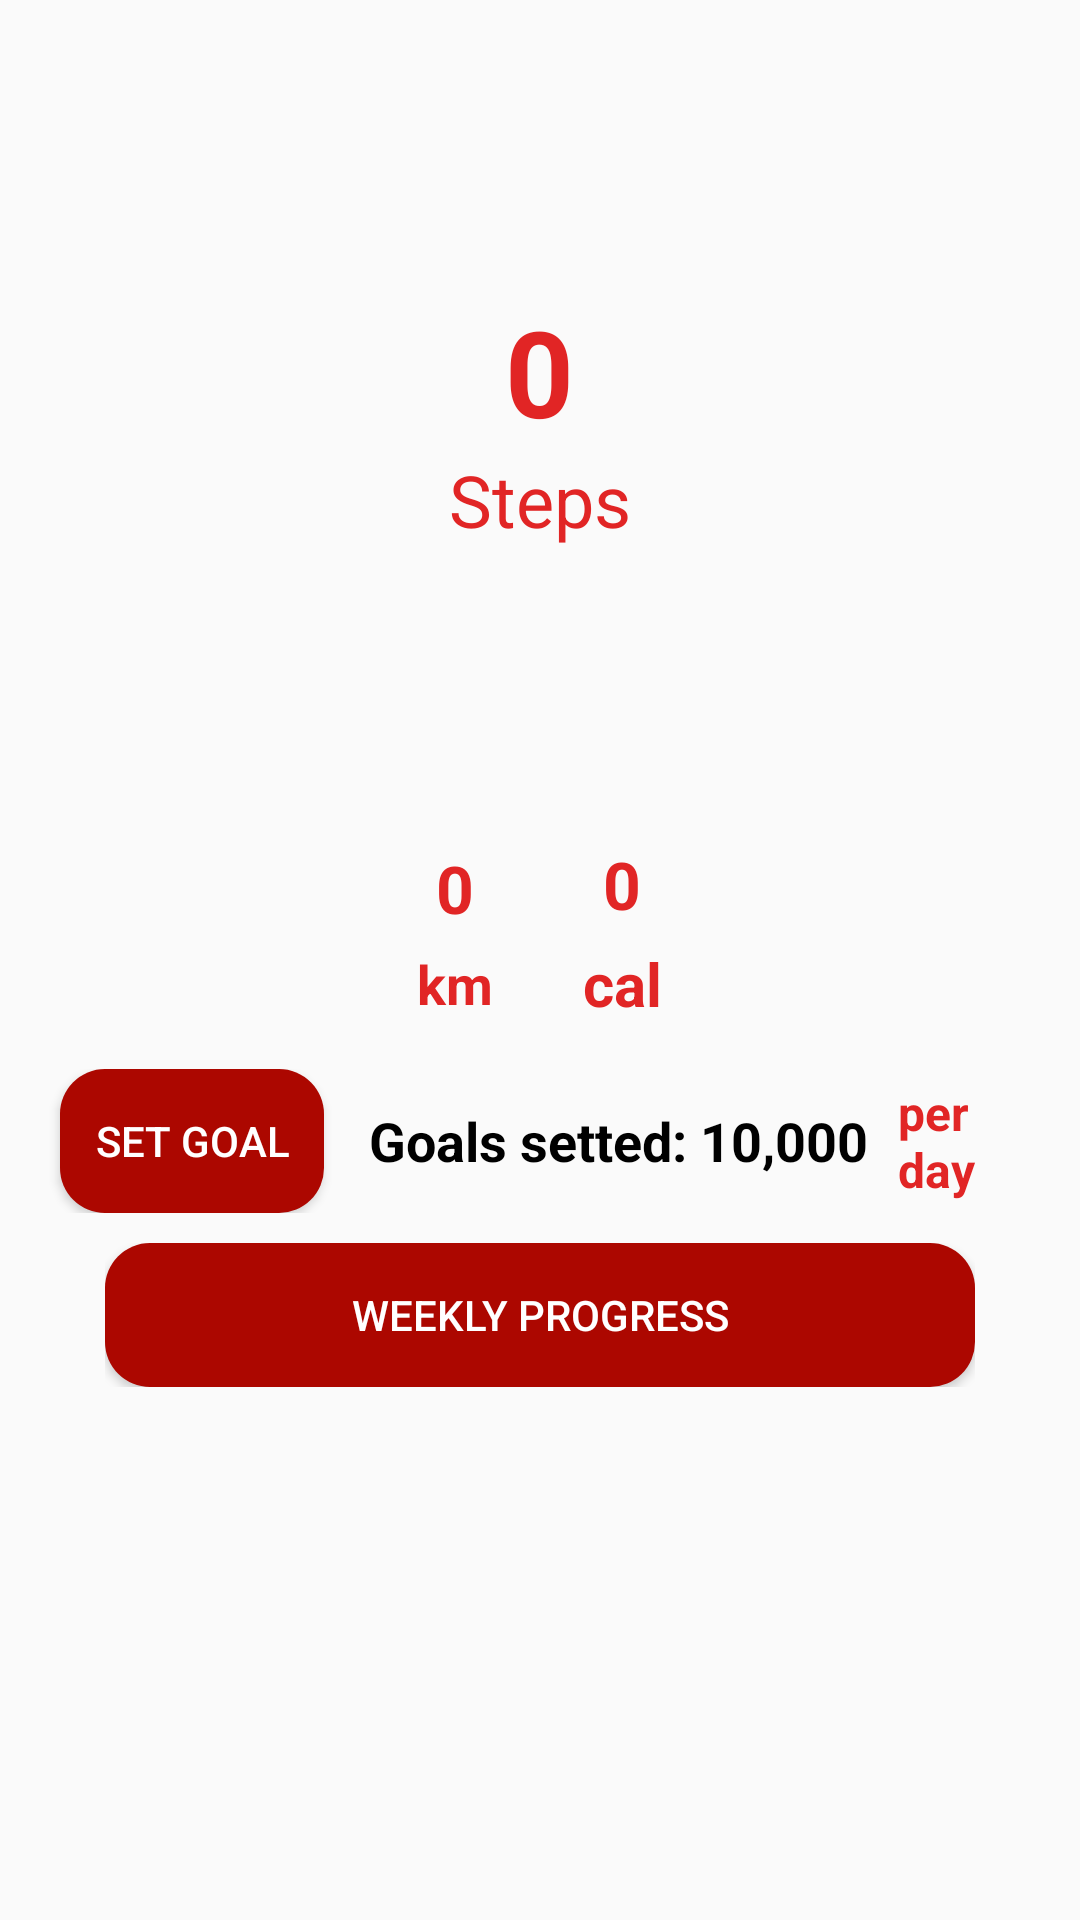

Android layout source for this screen:
<!-- AndroidManifest.xml: application theme AppTheme -->
<!-- res/layout/activity_pedometer.xml -->
<?xml version="1.0" encoding="utf-8"?>
<LinearLayout xmlns:android="http://schemas.android.com/apk/res/android"
    xmlns:app="http://schemas.android.com/apk/res-auto"
    xmlns:tools="http://schemas.android.com/tools"
    android:layout_width="match_parent"
    android:layout_height="match_parent"
    android:orientation="vertical"
    tools:context=".PedometerActivity">

☺    <RelativeLayout
        android:layout_width="match_parent"
        android:layout_height="280dp">

        <ProgressBar
            style="?android:progressBarStyleHorizontal"
            android:layout_width="match_parent"
            android:layout_height="match_parent"
            android:layout_alignParentLeft="true"
            android:layout_alignParentTop="true"
            android:layout_alignParentRight="true"
            android:layout_alignParentBottom="true"
            android:progress="0"
            android:progressDrawable="@drawable/circular"
            android:background="@drawable/circular_background"
            android:rotation="990"
            android:id="@+id/pedometerProgressBar"/>

        <LinearLayout
            android:layout_width="match_parent"
            android:layout_height="match_parent"
            android:gravity="center"
            android:orientation="vertical">

            <TextView
                android:id="@+id/stepsTextView"
                android:layout_width="wrap_content"
                android:layout_height="wrap_content"
                android:layout_alignParentLeft="true"
                android:layout_alignParentRight="true"
                android:layout_centerVertical="true"
                android:gravity="center"
                android:text="0"
                android:textColor="#e12525"
                android:textSize="40dp"
                android:textStyle="bold" />

            <TextView
                android:layout_width="wrap_content"
                android:layout_height="wrap_content"
                android:layout_alignParentLeft="true"
                android:layout_alignParentRight="true"
                android:layout_centerVertical="true"
                android:gravity="center"
                android:text="Steps"
                android:textColor="#e12525"
                android:textSize="24dp" />

        </LinearLayout>

    </RelativeLayout>

    <LinearLayout
        android:layout_width="match_parent"
        android:layout_height="wrap_content"
        android:orientation="horizontal"
        android:gravity="center">

        <LinearLayout
            android:layout_width="wrap_content"
            android:layout_height="wrap_content"
            android:orientation="vertical"
            android:paddingLeft="10dp"
            android:paddingRight="10dp">

            <TextView
                android:layout_width="wrap_content"
                android:layout_height="wrap_content"
                android:text="0"
                android:textSize="22dp"
                android:layout_gravity="center"
                android:textColor="#e12525"
                android:textStyle="bold"
                android:id="@+id/kilometerTextView"/>

            <TextView
                android:layout_width="wrap_content"
                android:layout_height="wrap_content"
                android:text="km"
                android:padding="5dp"
                android:textSize="18dp"
                android:layout_gravity="center"
                android:textColor="#e12525"
                android:textStyle="bold" />

        </LinearLayout>

        
            
            
            
            
            

            
                
                
                
                
                
                
                
                

            
                
                
                
                
                
                
                
                

        

        <LinearLayout
            android:layout_width="wrap_content"
            android:layout_height="wrap_content"
            android:orientation="vertical"
            android:paddingLeft="10dp"
            android:paddingRight="10dp">

            <TextView
                android:layout_width="wrap_content"
                android:layout_height="wrap_content"
                android:text="0"
                android:layout_gravity="center"
                android:textSize="22dp"
                android:textColor="#e12525"
                android:textStyle="bold"
                android:id="@+id/totalCalorieTextView"/>

            <TextView
                android:layout_width="wrap_content"
                android:layout_height="wrap_content"
                android:text="cal"
                android:layout_gravity="center"
                android:textSize="20dp"
                android:textColor="#e12525"
                android:textStyle="bold"
                android:padding="5dp" />

        </LinearLayout>

    </LinearLayout>

    <LinearLayout
        android:layout_width="match_parent"
        android:layout_height="wrap_content"
        android:orientation="horizontal"
        android:padding="10dp"
        android:gravity="center">

        <Button
            android:layout_width="wrap_content"
            android:layout_height="wrap_content"
            android:background="@drawable/rounded_button"
            android:text="Set Goal"
            android:textColor="#fff"
            android:layout_marginLeft="10dp"
            android:layout_marginRight="15dp"
            android:id="@+id/setGoalsButton"/>

        <TextView
            android:layout_width="wrap_content"
            android:layout_height="wrap_content"
            android:text="Goals setted: "
            android:textColor="#000"
            android:textSize="18dp"
            android:textStyle="bold" />

        <TextView
            android:layout_width="wrap_content"
            android:layout_height="wrap_content"
            android:text="10,000"
            android:layout_marginRight="10dp"
            android:textColor="#000"
            android:textSize="18dp"
            android:textStyle="bold"
            android:id="@+id/goalsTextView"/>

        <TextView
            android:layout_width="wrap_content"
            android:layout_height="wrap_content"
            android:text="per day "
            android:textColor="#e12525"
            android:textSize="16dp"
            android:textStyle="bold" />

    </LinearLayout>

    <LinearLayout
        android:layout_width="match_parent"
        android:layout_height="wrap_content"
        android:layout_marginLeft="35dp"
        android:layout_marginRight="35dp">

        <Button
            android:layout_width="match_parent"
            android:layout_height="wrap_content"
            android:textAlignment="center"
            android:background="@drawable/rounded_button"
            android:text="Weekly Progress"
            android:textColor="#fff"
            android:id="@+id/weeklyProgressButton"/>

    </LinearLayout>

</LinearLayout>
<!-- resources referenced by this layout -->
<resources>
  <!-- drawable circular (drawable) -->
  <?xml version="1.0" encoding="utf-8"?>
  <shape xmlns:android="http://schemas.android.com/apk/res/android"
      android:useLevel="true"
      android:innerRadiusRatio="3.5"
      android:shape="ring"
      android:thickness="10dp">
  
      <solid android:color="#093433" />
  
  </shape>
  <!-- drawable rounded_button (drawable) -->
  <?xml version="1.0" encoding="utf-8"?>
  <shape xmlns:android="http://schemas.android.com/apk/res/android" android:shape="rectangle" android:padding="10dp">
      <solid android:color="#ac0700"/> 
      <corners
  
          android:bottomRightRadius="15dp"
          android:bottomLeftRadius="15dp"
          android:topLeftRadius="15dp"
          android:topRightRadius="15dp"/>
  </shape>
  <style name="AppTheme" parent="Theme.AppCompat.Light.DarkActionBar">
          
          <item name="colorPrimary">@color/colorPrimary</item>
          <item name="colorPrimaryDark">@color/colorPrimaryDark</item>
          <item name="colorAccent">@color/colorAccent</item>
      </style>
  <color name="colorPrimary">#008577</color>
  <color name="colorPrimaryDark">#00574B</color>
  <color name="colorAccent">#D81B60</color>
</resources>
